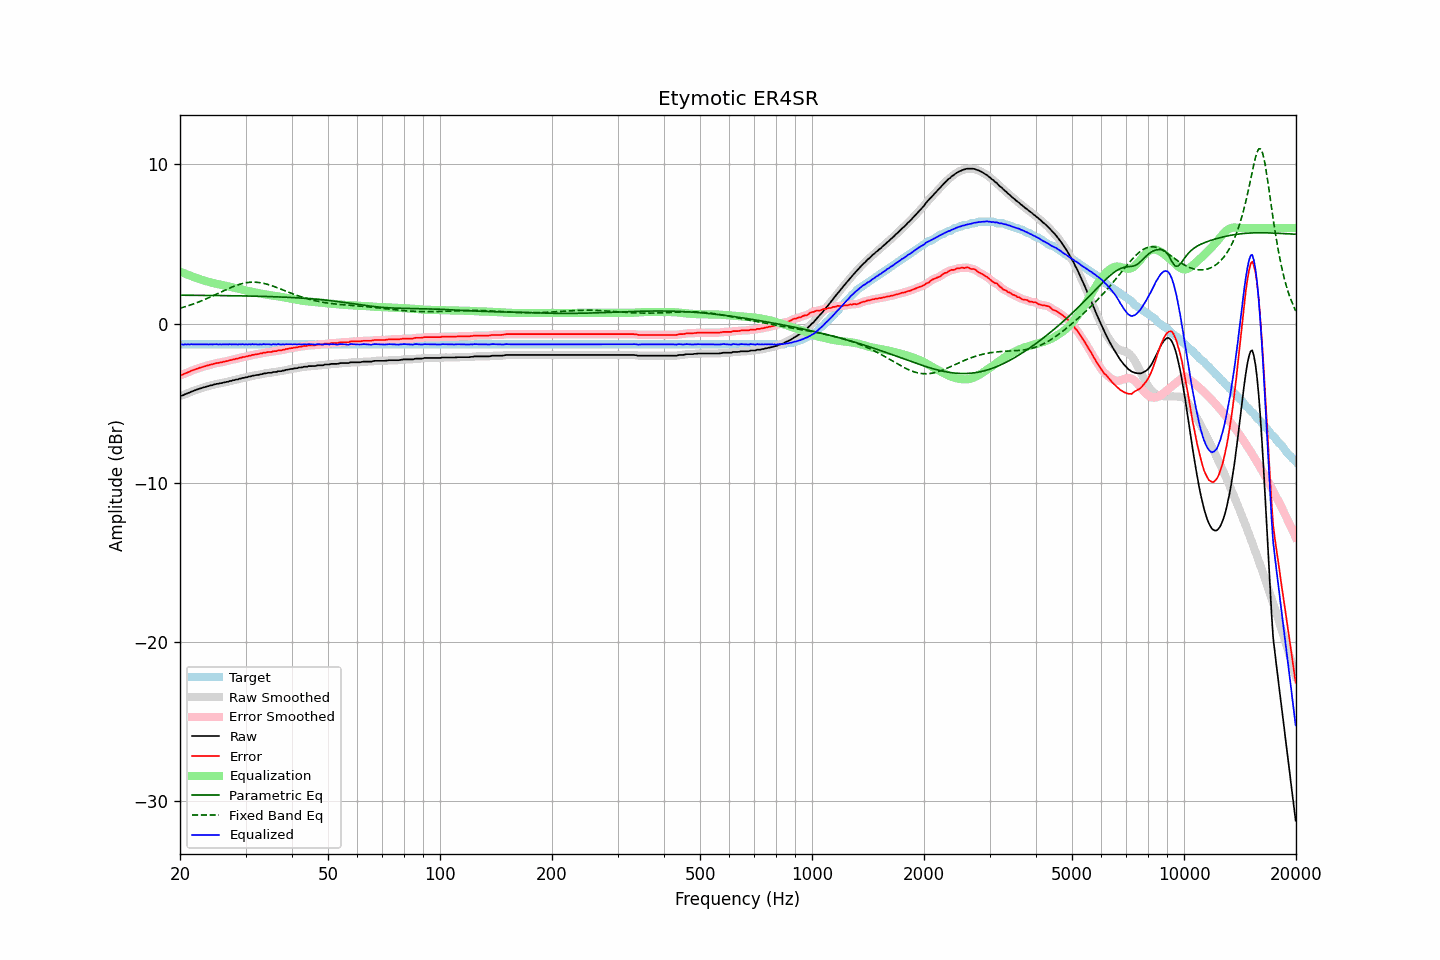

Data behind this chart, as committed beside it:
frequency, raw, error, smoothed, error_smoothed, equalization, parametric_eq, fixed_band_eq, equalized_raw, equalized_smoothed, target
20.00, -4.54, -3.24, -4.55, -3.24, 3.26, 1.78, 0.96, -1.28, -1.29, -1.31
20.20, -4.53, -3.23, -4.52, -3.22, 3.22, 1.78, 0.99, -1.32, -1.31, -1.31
20.40, -4.50, -3.19, -4.49, -3.18, 3.18, 1.78, 1.02, -1.33, -1.31, -1.31
20.61, -4.44, -3.14, -4.45, -3.15, 3.14, 1.77, 1.05, -1.31, -1.32, -1.31
20.81, -4.41, -3.11, -4.41, -3.10, 3.09, 1.77, 1.08, -1.32, -1.32, -1.31
21.02, -4.36, -3.06, -4.36, -3.06, 3.06, 1.77, 1.11, -1.31, -1.31, -1.31
21.23, -4.33, -3.03, -4.32, -3.02, 3.02, 1.77, 1.15, -1.32, -1.31, -1.31
21.44, -4.27, -2.97, -4.28, -2.97, 2.98, 1.77, 1.18, -1.30, -1.30, -1.31
21.66, -4.24, -2.94, -4.24, -2.93, 2.94, 1.77, 1.22, -1.31, -1.30, -1.31
21.87, -4.20, -2.89, -4.20, -2.89, 2.90, 1.77, 1.25, -1.31, -1.30, -1.31
22.09, -4.16, -2.86, -4.17, -2.86, 2.86, 1.77, 1.29, -1.30, -1.31, -1.31
22.31, -4.13, -2.82, -4.13, -2.82, 2.82, 1.77, 1.33, -1.31, -1.31, -1.31
22.54, -4.09, -2.79, -4.09, -2.79, 2.79, 1.77, 1.37, -1.30, -1.31, -1.31
22.76, -4.06, -2.76, -4.06, -2.76, 2.76, 1.77, 1.41, -1.31, -1.31, -1.31
22.99, -4.03, -2.73, -4.03, -2.72, 2.73, 1.77, 1.45, -1.31, -1.31, -1.31
23.22, -4.00, -2.70, -4.00, -2.69, 2.69, 1.77, 1.49, -1.31, -1.31, -1.31
23.45, -3.97, -2.67, -3.97, -2.67, 2.67, 1.76, 1.54, -1.31, -1.31, -1.31
23.69, -3.94, -2.64, -3.94, -2.64, 2.64, 1.76, 1.58, -1.31, -1.31, -1.31
23.92, -3.92, -2.62, -3.92, -2.61, 2.61, 1.76, 1.62, -1.31, -1.31, -1.31
24.16, -3.88, -2.58, -3.89, -2.58, 2.58, 1.76, 1.67, -1.30, -1.31, -1.31
24.40, -3.87, -2.56, -3.86, -2.56, 2.56, 1.76, 1.72, -1.32, -1.31, -1.31
24.65, -3.83, -2.53, -3.83, -2.53, 2.53, 1.76, 1.76, -1.30, -1.30, -1.31
24.89, -3.81, -2.51, -3.81, -2.51, 2.51, 1.76, 1.81, -1.30, -1.31, -1.31
25.14, -3.78, -2.48, -3.79, -2.48, 2.49, 1.76, 1.86, -1.30, -1.30, -1.31
25.39, -3.78, -2.47, -3.77, -2.47, 2.46, 1.76, 1.91, -1.32, -1.31, -1.31
25.65, -3.74, -2.44, -3.75, -2.44, 2.44, 1.75, 1.95, -1.30, -1.31, -1.31
25.91, -3.74, -2.44, -3.73, -2.43, 2.42, 1.75, 2.00, -1.32, -1.31, -1.31
26.16, -3.70, -2.40, -3.71, -2.40, 2.40, 1.75, 2.05, -1.30, -1.31, -1.31
26.43, -3.69, -2.39, -3.69, -2.39, 2.38, 1.75, 2.10, -1.31, -1.31, -1.31
26.69, -3.66, -2.36, -3.66, -2.36, 2.36, 1.75, 2.14, -1.30, -1.31, -1.31
26.96, -3.65, -2.35, -3.64, -2.34, 2.34, 1.75, 2.19, -1.32, -1.31, -1.31
27.23, -3.60, -2.30, -3.62, -2.31, 2.31, 1.75, 2.23, -1.29, -1.30, -1.31
27.50, -3.60, -2.30, -3.59, -2.29, 2.29, 1.74, 2.27, -1.31, -1.31, -1.31
27.77, -3.56, -2.26, -3.57, -2.26, 2.26, 1.74, 2.31, -1.30, -1.30, -1.31
28.05, -3.55, -2.25, -3.55, -2.24, 2.24, 1.74, 2.35, -1.31, -1.31, -1.31
28.33, -3.51, -2.21, -3.52, -2.21, 2.21, 1.74, 2.39, -1.30, -1.31, -1.31
28.62, -3.51, -2.21, -3.50, -2.19, 2.19, 1.74, 2.43, -1.32, -1.31, -1.31
28.90, -3.46, -2.16, -3.47, -2.16, 2.17, 1.74, 2.46, -1.30, -1.30, -1.31
29.19, -3.45, -2.15, -3.45, -2.14, 2.14, 1.73, 2.49, -1.31, -1.31, -1.31
29.48, -3.41, -2.11, -3.42, -2.11, 2.12, 1.73, 2.51, -1.29, -1.30, -1.31
29.78, -3.41, -2.11, -3.40, -2.10, 2.10, 1.73, 2.54, -1.32, -1.31, -1.31
30.08, -3.37, -2.07, -3.38, -2.07, 2.07, 1.73, 2.56, -1.30, -1.31, -1.31
30.38, -3.37, -2.07, -3.36, -2.06, 2.05, 1.73, 2.57, -1.32, -1.31, -1.31
30.68, -3.32, -2.02, -3.33, -2.03, 2.03, 1.72, 2.58, -1.30, -1.31, -1.31
30.99, -3.32, -2.02, -3.31, -2.00, 2.01, 1.72, 2.59, -1.32, -1.31, -1.31
31.30, -3.27, -1.97, -3.28, -1.98, 1.98, 1.72, 2.60, -1.29, -1.30, -1.31
31.61, -3.27, -1.97, -3.27, -1.96, 1.96, 1.72, 2.60, -1.31, -1.30, -1.31
31.93, -3.24, -1.94, -3.25, -1.94, 1.94, 1.72, 2.59, -1.30, -1.31, -1.31
32.24, -3.23, -1.93, -3.23, -1.93, 1.92, 1.71, 2.59, -1.31, -1.31, -1.31
32.57, -3.22, -1.92, -3.21, -1.91, 1.90, 1.71, 2.58, -1.32, -1.31, -1.31
32.89, -3.18, -1.88, -3.19, -1.89, 1.88, 1.71, 2.56, -1.30, -1.31, -1.31
33.22, -3.18, -1.88, -3.17, -1.86, 1.86, 1.70, 2.54, -1.32, -1.31, -1.31
33.55, -3.13, -1.83, -3.15, -1.84, 1.84, 1.70, 2.52, -1.29, -1.30, -1.31
33.89, -3.13, -1.83, -3.13, -1.82, 1.83, 1.70, 2.50, -1.30, -1.30, -1.31
34.23, -3.11, -1.81, -3.11, -1.80, 1.81, 1.70, 2.47, -1.30, -1.30, -1.31
34.57, -3.09, -1.79, -3.10, -1.80, 1.79, 1.69, 2.44, -1.30, -1.31, -1.31
34.92, -3.09, -1.79, -3.09, -1.78, 1.78, 1.69, 2.41, -1.31, -1.31, -1.31
35.27, -3.09, -1.79, -3.07, -1.77, 1.76, 1.69, 2.38, -1.33, -1.31, -1.31
35.62, -3.04, -1.74, -3.06, -1.76, 1.75, 1.68, 2.34, -1.29, -1.31, -1.31
35.97, -3.04, -1.74, -3.04, -1.74, 1.74, 1.68, 2.30, -1.31, -1.31, -1.31
... 635 more rows
